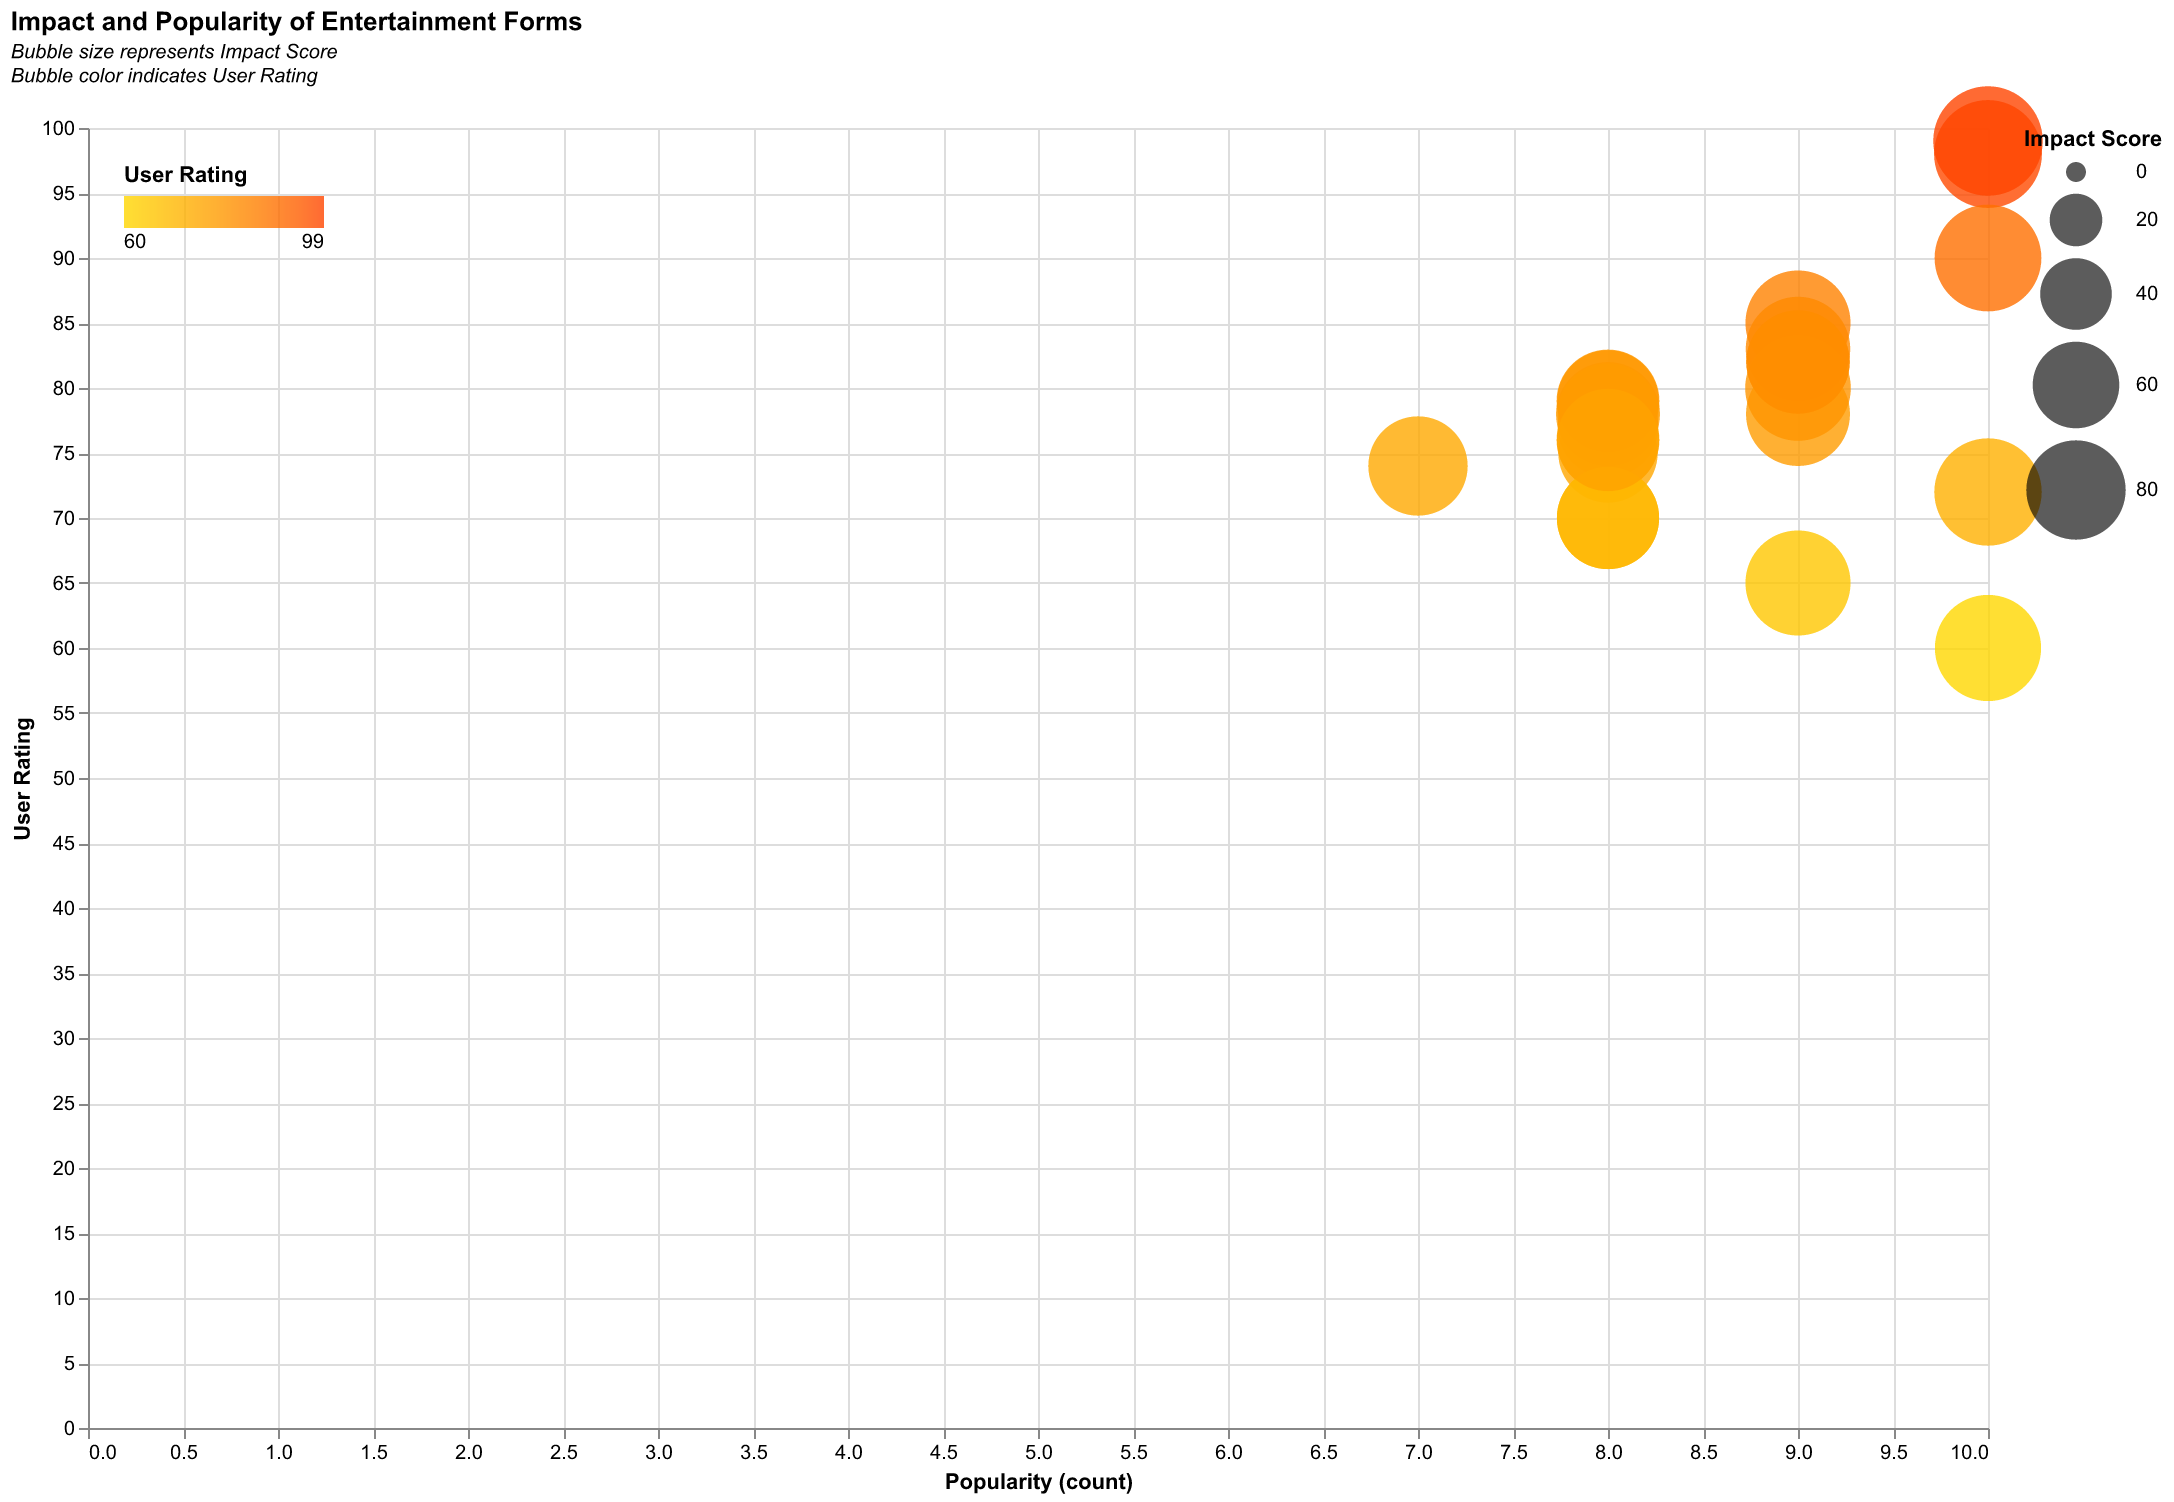

Values plotted in this chart, from the file beside it:
Entertainment, Impact Score, User Rating, Popularity
Streaming Services, 95, 98, 10
Video Games, 90, 85, 9
Social Media, 98, 99, 10
Podcasts, 80, 75, 8
Live Concerts, 93, 90, 10
Movies, 85, 70, 8
Theme Parks, 82, 77, 8
Board Games, 87, 82, 9
Stand-Up Comedy, 88, 78, 9
Fitness Classes, 86, 76, 8
Music Festivals, 89, 83, 9
Virtual Reality Games, 92, 60, 10
Escape Rooms, 84, 79, 8
Amusement Parks, 90, 65, 9
Arcade Games, 91, 80, 9
Magic Shows, 88, 78, 8
Karaoke, 85, 70, 8
Cooking Classes, 87, 82, 9
Dance Classes, 86, 79, 8
Travel Vlogging, 94, 72, 10
Museum Tours, 80, 74, 7
Aquarium Visits, 83, 78, 8
Zoo Visits, 85, 76, 8
